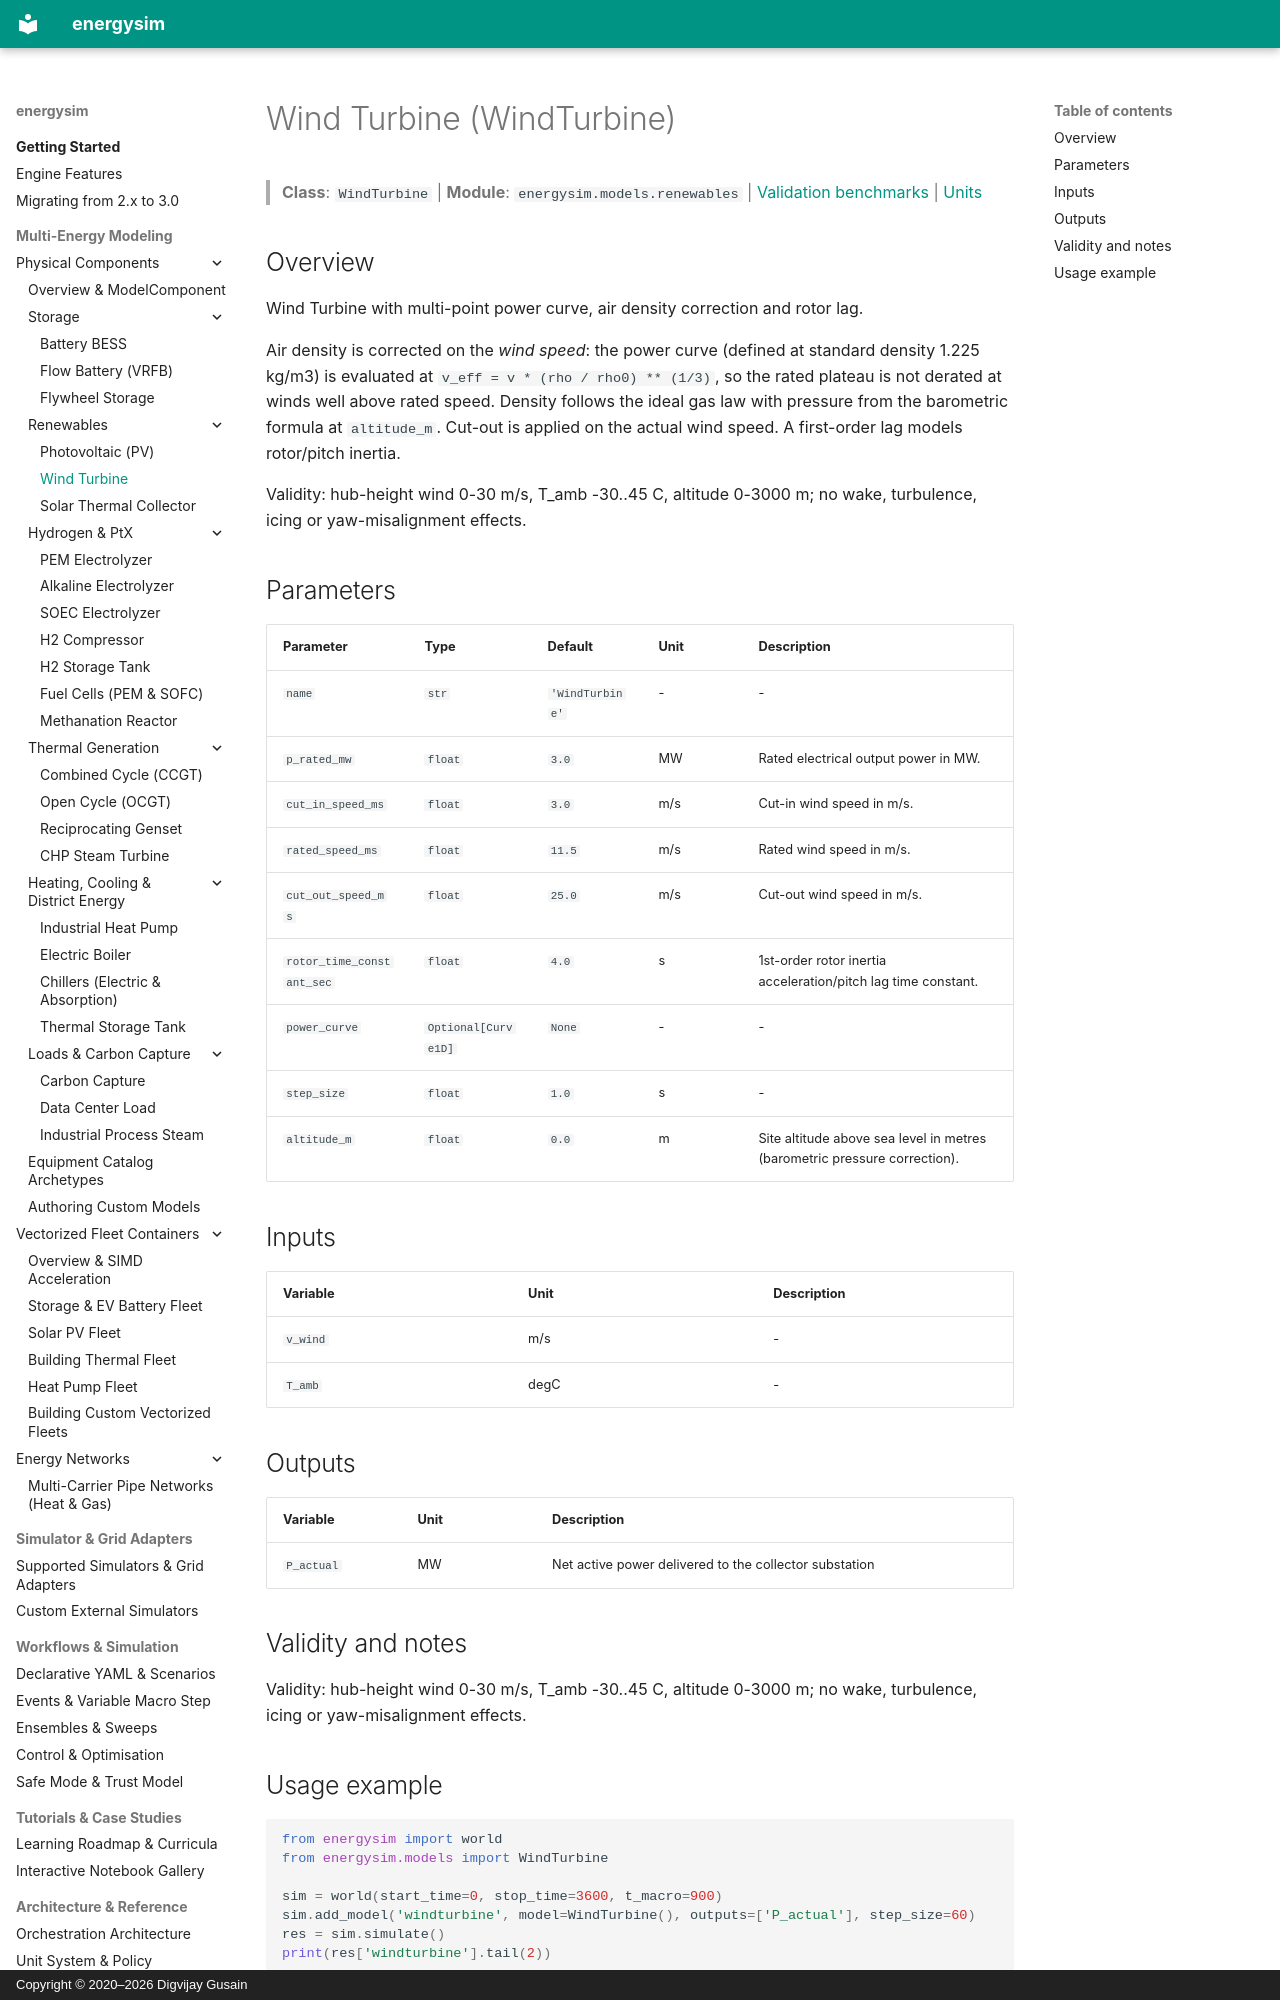

repository: dgusain1/energysim · page: components/wind/index.html · generator: mkdocs · copyright: Copyright © 2020–2026 Digvijay Gusain

<!-- Generated by scripts/generate_reference_docs.py. Do not edit by hand. -->

# Wind Turbine (WindTurbine)

> **Class**: `WindTurbine` | **Module**: `energysim.models.renewables` | [Validation benchmarks](../validation.md) | [Units](../units.md)

## Overview

Wind Turbine with multi-point power curve, air density correction and rotor lag.

Air density is corrected on the *wind speed*: the power curve (defined at
standard density 1.225 kg/m3) is evaluated at
``v_eff = v * (rho / rho0) ** (1/3)``, so the rated plateau is not derated
at winds well above rated speed. Density follows the ideal gas law with
pressure from the barometric formula at ``altitude_m``. Cut-out is applied
on the actual wind speed. A first-order lag models rotor/pitch inertia.

Validity: hub-height wind 0-30 m/s, T_amb -30..45 C, altitude 0-3000 m; no
wake, turbulence, icing or yaw-misalignment effects.

## Parameters

| Parameter | Type | Default | Unit | Description |
|---|---|---|---|---|
| `name` | `str` | `'WindTurbine'` | - | - |
| `p_rated_mw` | `float` | `3.0` | MW | Rated electrical output power in MW. |
| `cut_in_speed_ms` | `float` | `3.0` | m/s | Cut-in wind speed in m/s. |
| `rated_speed_ms` | `float` | `11.5` | m/s | Rated wind speed in m/s. |
| `cut_out_speed_ms` | `float` | `25.0` | m/s | Cut-out wind speed in m/s. |
| `rotor_time_constant_sec` | `float` | `4.0` | s | 1st-order rotor inertia acceleration/pitch lag time constant. |
| `power_curve` | `Optional[Curve1D]` | `None` | - | - |
| `step_size` | `float` | `1.0` | s | - |
| `altitude_m` | `float` | `0.0` | m | Site altitude above sea level in metres (barometric pressure correction). |

## Inputs

| Variable | Unit | Description |
|---|---|---|
| `v_wind` | m/s | - |
| `T_amb` | degC | - |

## Outputs

| Variable | Unit | Description |
|---|---|---|
| `P_actual` | MW | Net active power delivered to the collector substation |

## Validity and notes

Validity: hub-height wind 0-30 m/s, T_amb -30..45 C, altitude 0-3000 m; no
wake, turbulence, icing or yaw-misalignment effects.
